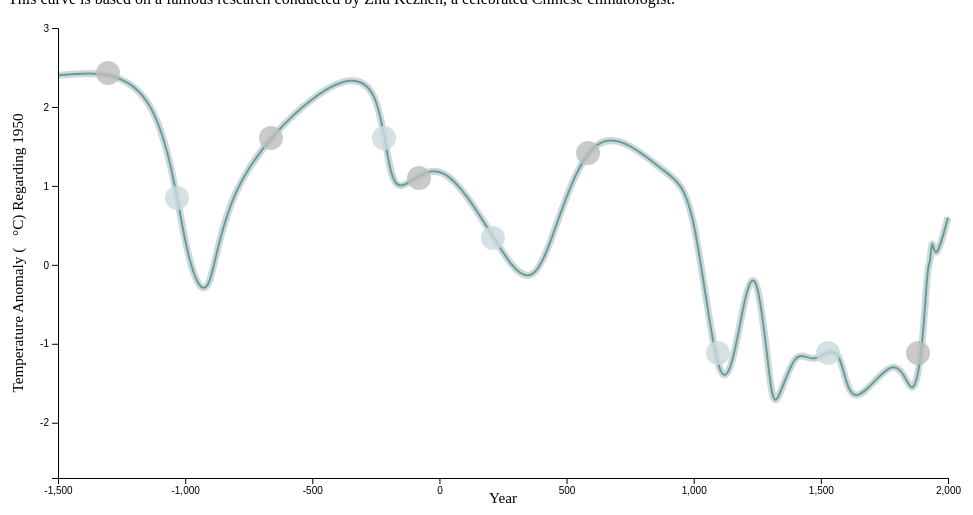
D3 v4 page, settled after 360 driven frames (6 s of simulated time); the page loaded 1 data file(s).


// ── js/climate.js
var margin = {top: 20, right: 20, bottom: 30, left: 50},
    width = 960 - margin.left - margin.right,
    height = 500 - margin.top - margin.bottom;

// parse the date / time
var parseTime = d3.timeParse("%Y");
var div = d3.select("body").append("div")
    .attr("class", "tooltip")
    .style("opacity", 0);

// set the ranges
var x = d3.scaleLinear().range([0, width]);
var y = d3.scaleLinear().range([height, 0]);

// define the line
var valueline = d3.line()
    .curve(d3.curveBasis)
    .x(function(d) { return x(d.Date); })
    .y(function(d) { return y(d.AnomalyT); });
// define the line
var valueline2 = d3.line()
    .curve(d3.curveBasis)
    .x(function(d) { return x(d.Date); })
    .y(function(d) { return y(d.AnomalyT); });

// append the svg obgect to the body of the page
// appends a 'group' element to 'svg'
// moves the 'group' element to the top left margin
var svg = d3.select("body").append("svg")
    .attr("width", width + margin.left + margin.right)
    .attr("height", height + margin.top + margin.bottom)
  .append("g")
    .attr("transform",
          "translate(" + margin.left + "," + margin.top + ")");

function draw(data, country) {

  var data = data[country];

  // format the data
  data.forEach(function(d) {
      d.Date = d.Date;
      d.AnomalyT = +d.AnomalyT;
      d.Exports = +d.Exports;
  });

  // sort years ascending
  data.sort(function(a, b){
    return a["Date"]-b["Date"];
	})

  // Scale the range of the data
  x.domain([-1500,2000]);
  y.domain([d3.min(data, function(d) {
  return Math.min(d.AnomalyT); })-0.5
  ,
    d3.max(data, function(d) {
	  return Math.max(d.AnomalyT); })+0.5
  ]);

  // Add the valueline path.
  svg.append("path")
      .data([data])
      .attr("class", "line")
      .attr("d", valueline)
      .style("stroke", "#CBD9DE")
      .style("stroke-width", 7)
      ;
  // Add the valueline path.
  svg.append("path")
      .data([data])
      .attr("class", "line")
      .attr("d", valueline2)
      .style("stroke", "#6A9C92")
      .style("stroke-width", 2)
      ;
  // Add the X Axis
  svg.append("g")
      .attr("transform", "translate(0," + height + ")")
      .call(d3.axisBottom(x).ticks(5)
    );

  svg.append("text")
    .attr("transform",
          "translate(" + (width/2) + " ," +
                         (height + margin.top + 20) + ")")
                         .attr("y", 0 - margin.bottom)
                         .attr("x", 50 - margin.left)
    .style("text-anchor", "middle")
    .attr("dy", "1em")
    .text("Year");


  // Add the Y Axis
  svg.append("g")
      .call(d3.axisLeft(y).ticks(5));

svg.append("text")
    .attr("transform", "rotate(-90)")
    .attr("y", 0 - margin.left)
    .attr("x",0 - (height / 2))
    .attr("dy", "1em")
    .style("text-anchor", "middle")
    .text("Temperature Anomaly (°C) Regarding 1950");

svg.append("circle")
    .attr("cx", 119)
    .attr("cy", 170)
    .attr("r", 12)
    .style("fill", "#CBD9DE")
    .style("opacity", 0.8)
    .on("mouseover", function() {
          div.transition()
              .duration(20)
              .style("opacity", 0.8);
          div	.html("Cold period in Zhou Dynasty:<br>Invasion of barbarians including Quanrong")
              .style("left", (d3.event.pageX) + "px")
              .style("top", (d3.event.pageY - 30) + "px");
          })
    .on("mouseout", function() {
          div.transition()
          .duration(500)
          .style("opacity", 0);
    });

svg.append("circle")
    .attr("cx", 213)
    .attr("cy", 110)
    .attr("r", 12)
    .style("fill", "#bdbdbd")
    .style("opacity", 0.8)
    .on("mouseover", function() {
          div.transition()
              .duration(20)
              .style("opacity", 0.8);
          div	.html("Warm period of Warring States period:<br>No large scale invasions of nomadic tribes.")
              .style("left", (d3.event.pageX) + "px")
              .style("top", (d3.event.pageY - 30) + "px");
          })
    .on("mouseout", function() {
          div.transition()
          .duration(500)
          .style("opacity", 0);
});
svg.append("circle")
    .attr("cx", 326)
    .attr("cy", 110)
    .attr("r", 12)
    .style("fill", "#CBD9DE")
    .style("opacity", 0.8)
    .on("mouseover", function() {
          div.transition()
              .duration(20)
              .style("opacity", 0.8);
          div	.html("Cooling trend in early Han dynasty:<br>Wars between Han and Xiongnu.")
              .style("left", (d3.event.pageX) + "px")
              .style("top", (d3.event.pageY - 30) + "px");
          })
    .on("mouseout", function() {
          div.transition()
          .duration(500)
          .style("opacity", 0);
});
svg.append("circle")
    .attr("cx", 361)
    .attr("cy", 150)
    .attr("r", 12)
    .style("fill", "#bdbdbd")
    .style("opacity", 0.8)
    .on("mouseover", function() {
          div.transition()
              .duration(20)
              .style("opacity", 0.8);
          div	.html("Stablized warm peroid of Han dynasty:<br>The first golden age of Imperial China.")
              .style("left", (d3.event.pageX) + "px")
              .style("top", (d3.event.pageY - 30) + "px");
          })
    .on("mouseout", function() {
          div.transition()
          .duration(500)
          .style("opacity", 0);
});
svg.append("circle")
    .attr("cx", 435)
    .attr("cy", 210)
    .attr("r", 12)
    .style("fill", "#CBD9DE")
    .style("opacity", 0.8)
    .on("mouseover", function() {
          div.transition()
              .duration(20)
              .style("opacity", 0.8);
          div	.html("Cold period in 4th and 5th centuries:<br>Nomadic regioms in Yellow River valley (Sixteen Kingdoms and Northern Dynasties).")
              .style("left", (d3.event.pageX) + "px")
              .style("top", (d3.event.pageY - 30) + "px");
          })
    .on("mouseout", function() {
          div.transition()
          .duration(500)
          .style("opacity", 0);
});
svg.append("circle")
    .attr("cx", 530)
    .attr("cy", 125)
    .attr("r", 12)
    .style("fill", "#bdbdbd")
    .style("opacity", 0.8)
    .on("mouseover", function() {
          div.transition()
              .duration(20)
              .style("opacity", 0.8);
          div	.html("Warm period of Sui and Tang dynasties:<br>The second golden age of Imperial China.")
              .style("left", (d3.event.pageX) + "px")
              .style("top", (d3.event.pageY - 30) + "px");
          })
    .on("mouseout", function() {
          div.transition()
          .duration(500)
          .style("opacity", 0);
});

svg.append("circle")
    .attr("cx", 660)
    .attr("cy", 325)
    .attr("r", 12)
    .style("fill", "#CBD9DE")
    .style("opacity", 0.8)
    .on("mouseover", function() {
          div.transition()
              .duration(20)
              .style("opacity", 0.8);
          div	.html("Significant temperature drop in 10th and 11th centuries:<br>Northern minorities including Shatuo, Khitan, Tangus, Jurchen and Mongols were constant threats to Chinese dynasties.")
              .style("left", (d3.event.pageX) + "px")
              .style("top", (d3.event.pageY - 30) + "px");
          })
    .on("mouseout", function() {
          div.transition()
          .duration(500)
          .style("opacity", 0);
});

svg.append("circle")
    .attr("cx", 770)
    .attr("cy", 325)
    .attr("r", 12)
    .style("fill", "#CBD9DE")
    .style("opacity", 0.8)
    .on("mouseover", function() {
          div.transition()
              .duration(20)
              .style("opacity", 0.8);
          div	.html("The Little Ice Age of Ming and Qing dynasties: <br> Mongols and Manchus put pressure on Ming dynasty.")
              .style("left", (d3.event.pageX) + "px")
              .style("top", (d3.event.pageY - 30) + "px");
          })
    .on("mouseout", function() {
          div.transition()
          .duration(500)
          .style("opacity", 0);
});

svg.append("circle")
    .attr("cx", 50)
    .attr("cy", 45)
    .attr("r", 12)
    .style("fill", "#bdbdbd")
    .style("opacity", 0.8)
    .on("mouseover", function() {
          div.transition()
              .duration(20)
              .style("opacity", 0.8);
          div	.html("Warm period in Shang dynasty: <br>The early development of Chinese civilization.")
              .style("left", (d3.event.pageX) + "px")
              .style("top", (d3.event.pageY - 30) + "px");
          })
    .on("mouseout", function() {
          div.transition()
          .duration(500)
          .style("opacity", 0);
});

svg.append("circle")
    .attr("cx", 860)
    .attr("cy", 325)
    .attr("r", 12)
    .style("fill", "#bdbdbd")
    .style("opacity", 0.8)
    .on("mouseover", function() {
          div.transition()
              .duration(20)
              .style("opacity", 0.8);
          div	.html("Post-1850 global warming")
              .style("left", (d3.event.pageX) + "px")
              .style("top", (d3.event.pageY - 30) + "px");
          })
    .on("mouseout", function() {
          div.transition()
          .duration(500)
          .style("opacity", 0);
});

}
//end of the draw function


// Get the data
d3.json("data/climatedata.json", function(error, data) {
  if (error) throw error;

  // trigger render
  draw(data, "Zhu Kezhen");
});


### data: data/climatedata.json
{
 "Zhu Kezhen": [
  {
   "Date": -220,
   "AnomalyT": "2.5",
   "Notes": "20"
  },
  {
   "Date": -200,
   "AnomalyT": "0.5",
   "Notes": "20"
  },
  {
   "Date": 0,
   "AnomalyT": "1.7",
   "Notes": "20"
  },
  {
   "Date": 1000,
   "AnomalyT": "1",
   "Notes": "20"
  },
  {
   "Date": 317,
   "AnomalyT": "-0.4",
   "Notes": "20"
  },
  {
   "Date": 420,
   "AnomalyT": "0",
   "Notes": "20"
  },
  {
   "Date": 600,
   "AnomalyT": "2",
   "Notes": "20"
  },
  {
   "Date": 1111,
   "AnomalyT": "-2.2",
   "Notes": "20"
  },
  "... 23 more items"
 ]
}